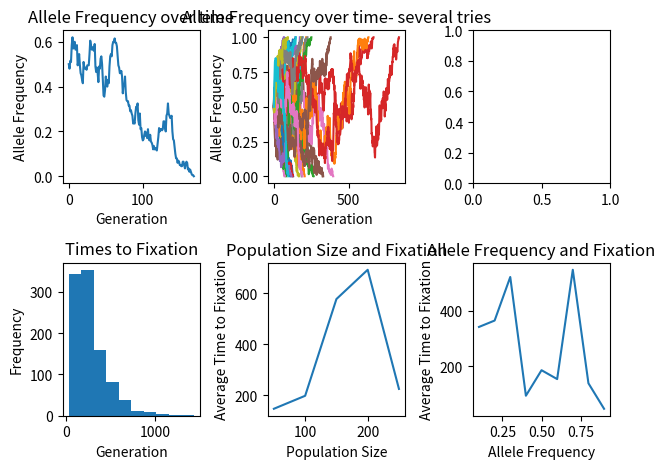

Write the Python code that produced this figure.
#Exercise 1:

#pick starting frequency for allele and pop size - input parameters of fxn

#make list to store allele freq

#While our allele freq is between 0 and 1:
	#get new allele freq for next gen
	#draw from numpy.random.binomial(n,p)
	#we get # of successes out of random binomial
	#need to convert # successes to a allele freq

	#want to store allele freq in allele freq list

#return a list of allele freq at each time point (aka each gen)
#add to plot where x axis is gen and y axis is freq at that gen
#num of gens to fixation will be length of list

import numpy as np

import matplotlib.pyplot as plt


def pop_dyn(start_freq, pop_size):
	allele_freq=[start_freq]
	while 0<allele_freq[-1]<1:
		new_succ=np.random.binomial(2*pop_size,allele_freq[-1])
		new_freq=new_succ/(2*pop_size)
		allele_freq.append(new_freq)
	return (allele_freq)

result=pop_dyn(0.5,100)
gens=len(result)
print(gens)

fig, ((ax1,ax2, ax6),(ax3,ax4, ax5)) = plt.subplots(2,3)
#use ax6 as empty plot to make plots easier to view

x_values=range(len(result))

y_values=[]
for i in range(len(result)):
	y_values.append(result[i])

ax1.plot(x_values, y_values)
ax1.set_title( "Allele Frequency over time" )
ax1.set_xlabel( "Generation") 
ax1.set_ylabel("Allele Frequency") 


#Exercise 2

"""Because sampling from the binomial distribution is random, 
the behavior of this model changes every time that we run it. 
(To view this, run  np.random.binomial(n, p) a few times on your own 
and see how the numbers vary). Run your model repeatedly 
(at least 30 iterations) and visualize all your allele frequency trajectories
 together on one plot. Remember that you can lines to a matplotlib figure 
 using a for loop.

Run your model at least 1000 times and create a histogram of the times 
to fixation. If you want to see the distribution of times to fixation, 
this is an effective way of doing so."""

many_runs=[]

for i in range(30):
	result_2=pop_dyn(0.5,100)

	ax2.plot(range(len(result_2)),result_2)

ax2.set_title( "Allele Frequency over time- several tries" )
ax2.set_xlabel( "Generation") 
ax2.set_ylabel("Allele Frequency") 

#for histogram
num_gens=[]

for c in range(1000):
	result_3=pop_dyn(0.5,100)
	gens=len(result_3)
	num_gens.append(gens)

ax3.hist(num_gens)
ax3.set_title( "Times to Fixation" )
ax3.set_xlabel( "Generation") 
ax3.set_ylabel("Frequency") 

#Exercise 3
"""We can use our model to investigate how changing the population size 
affects the time to fixation. Pick at least five population sizes greater 
than or equal to 50. For each population size, run the model at least 50 times 
and find the average time to fixation. Keep your allele frequency constant 
for all runs. Create a scatter or line plot of population size vs. average time 
to fixation.

We can do the same for allele frequencies. This time, pick a population size 
and vary the allele frequency. Run at least 10 trials for each allele frequency. 
If your this takes a while to run, decrease your population size. For me, 
1000 individuals and 10 trials per allele frequency ran fast enough."""

pop_sizes={50:[],100:[],150:[],200:[],250:[]}

avg_time=[]

for q in pop_sizes.keys():
	for h in range(50):
		result_3=pop_dyn(0.5,q)
	avg_time.append(len(result_3))


ax4.plot(pop_sizes.keys(), avg_time)
ax4.set_title( "Population Size and Fixation" )
ax4.set_xlabel( "Population Size") 
ax4.set_ylabel("Average Time to Fixation") 

#now do allele freq variation instead

freq={0.1:[],0.2:[],0.3:[],0.4:[],0.5:[],0.6:[],0.7:[],0.8:[],0.9:[]}

avg_time_2=[]

for l in freq.keys():
	for k in range(10):
		result_4=pop_dyn(l,100)
	avg_time_2.append(len(result_4))

ax5.plot(freq.keys(), avg_time_2)
ax5.set_title( "Allele Frequency and Fixation" )
ax5.set_xlabel( "Allele Frequency") 
ax5.set_ylabel("Average Time to Fixation") 

plt.tight_layout()
plt.show()

#Exercise 4: Interpreting Data

"""Answer one of the two questions below 3 times 
(any combination works - you can do 3 plots, 1 plot and 2 assumptions, etc.).
For any plot, explain the results you see. What might be contributing to it? 
What does it mean biologically?
For any assumption in the Wright-Fisher model, 
how might changing that assumption affect the result? 
How might nature and biology violate these assumptions?"""

#For the first plot, allele frequency
"""Consider the assumption that everyone reproduces once per generation.
In nature this is false. If one pair with allele A had 10 offspring 
compared to a pair who had different alleles (allele B) who had 1 offspring, 
then this could affect time to allele fixation. If this same pattern
occured over generations then this would lead to allele A 
reaching fixation sooner"""

#Looking at the plot of allele frequency vs time to fixation
"""Biologically speaking, it makes sense that time to fixation peaks when an
allele has a starting frequency around 0.5 because it is the farthest to 
fixation (ie 0 or 1). As frequency gets closer to 0 or 1, average time to
fixation goes down. This makes sense since alleles closer to fixation will
by definition on the whole reach fixation sooner."""

#Looking at the plot of population time vs fixation
"""The overall trend appears to be that a larger population takes longer
to reach fixation. This makes sense because there will be more individuals
propogating different alleles and when there are more "undesired" (aka not
what we are aiming to get to fixation) alleles it will take longer for them
to be overrun through generations"""












